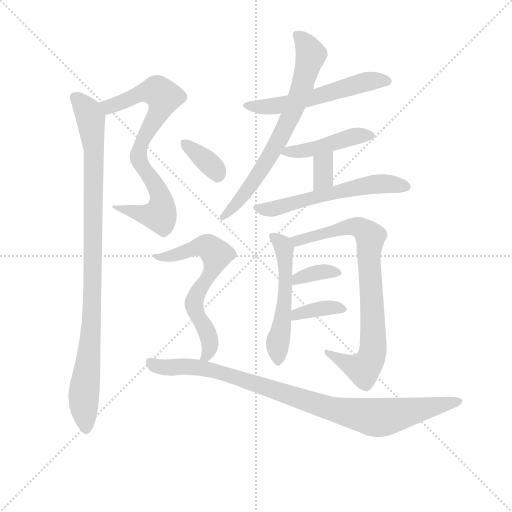
t = 0.00 s
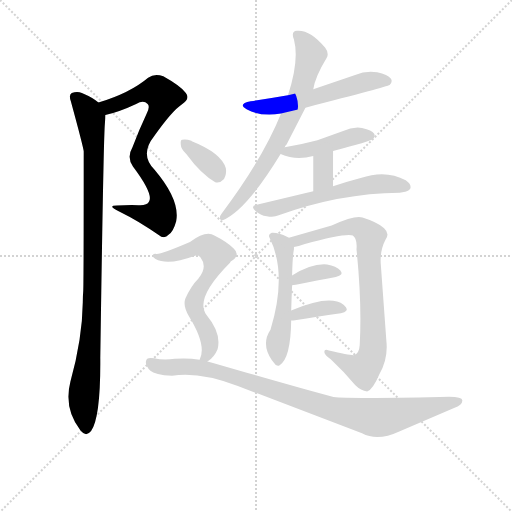
t = 2.07 s
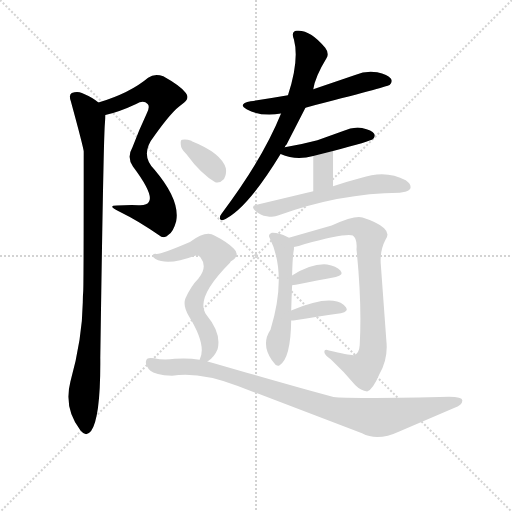
t = 4.15 s
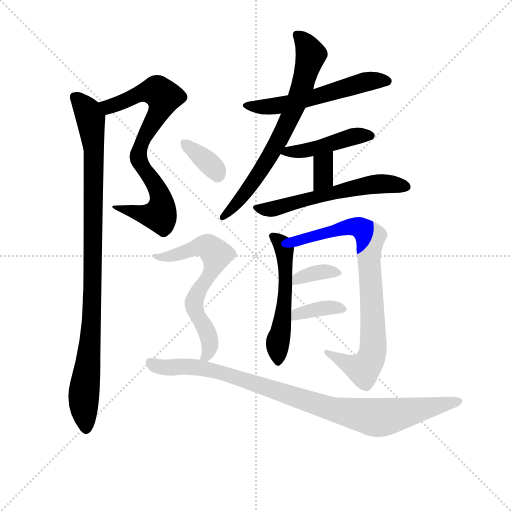
t = 6.22 s
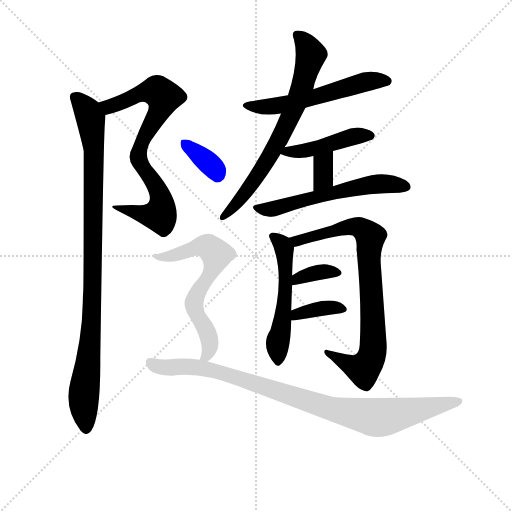
t = 8.30 s
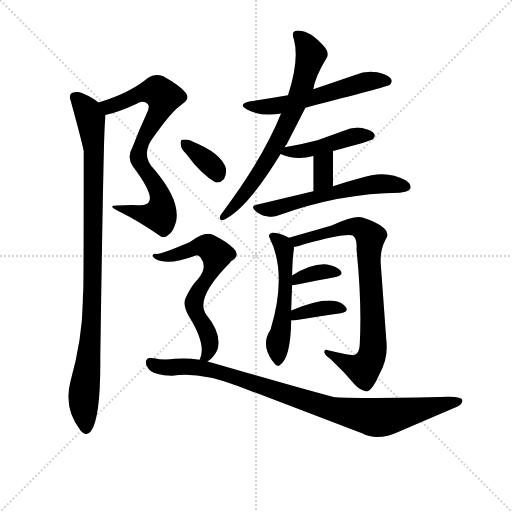
t = 10.37 s

The animated SVG that drew these frames (rendered in a browser with its animation timeline set to each time). Animation: 14 CSS @keyframes rules; one cycle of 10.37 s.

<svg version="1.1" viewBox="0 0 1024 1024" xmlns="http://www.w3.org/2000/svg">
  <g stroke="lightgray" stroke-dasharray="1,1" stroke-width="1" transform="scale(4, 4)">
    <line x1="0" y1="0" x2="256" y2="256"></line>
    <line x1="256" y1="0" x2="0" y2="256"></line>
    <line x1="128" y1="0" x2="128" y2="256"></line>
    <line x1="0" y1="128" x2="256" y2="128"></line>
  </g>
<g transform="scale(0.92, -0.92) translate(60, -900)">
   <style type="text/css">
    @keyframes keyframes0 {
      from {
       stroke: blue;
       stroke-dashoffset: 772;
       stroke-width: 128;
       }
       72% {
       animation-timing-function: step-end;
       stroke: blue;
       stroke-dashoffset: 0;
       stroke-width: 128;
       }
       to {
       stroke: black;
       stroke-width: 1024;
       }
       }
       #make-me-a-hanzi-animation-0 {
         animation: keyframes0 0.878255s both;
         animation-delay: 0.000000s;
         animation-timing-function: linear;
       }
    @keyframes keyframes1 {
      from {
       stroke: blue;
       stroke-dashoffset: 988;
       stroke-width: 128;
       }
       76% {
       animation-timing-function: step-end;
       stroke: blue;
       stroke-dashoffset: 0;
       stroke-width: 128;
       }
       to {
       stroke: black;
       stroke-width: 1024;
       }
       }
       #make-me-a-hanzi-animation-1 {
         animation: keyframes1 1.054036s both;
         animation-delay: 0.878255s;
         animation-timing-function: linear;
       }
    @keyframes keyframes2 {
      from {
       stroke: blue;
       stroke-dashoffset: 568;
       stroke-width: 128;
       }
       65% {
       animation-timing-function: step-end;
       stroke: blue;
       stroke-dashoffset: 0;
       stroke-width: 128;
       }
       to {
       stroke: black;
       stroke-width: 1024;
       }
       }
       #make-me-a-hanzi-animation-2 {
         animation: keyframes2 0.712240s both;
         animation-delay: 1.932292s;
         animation-timing-function: linear;
       }
    @keyframes keyframes3 {
      from {
       stroke: blue;
       stroke-dashoffset: 713;
       stroke-width: 128;
       }
       70% {
       animation-timing-function: step-end;
       stroke: blue;
       stroke-dashoffset: 0;
       stroke-width: 128;
       }
       to {
       stroke: black;
       stroke-width: 1024;
       }
       }
       #make-me-a-hanzi-animation-3 {
         animation: keyframes3 0.830241s both;
         animation-delay: 2.644531s;
         animation-timing-function: linear;
       }
    @keyframes keyframes4 {
      from {
       stroke: blue;
       stroke-dashoffset: 450;
       stroke-width: 128;
       }
       59% {
       animation-timing-function: step-end;
       stroke: blue;
       stroke-dashoffset: 0;
       stroke-width: 128;
       }
       to {
       stroke: black;
       stroke-width: 1024;
       }
       }
       #make-me-a-hanzi-animation-4 {
         animation: keyframes4 0.616211s both;
         animation-delay: 3.474772s;
         animation-timing-function: linear;
       }
    @keyframes keyframes5 {
      from {
       stroke: blue;
       stroke-dashoffset: 338;
       stroke-width: 128;
       }
       52% {
       animation-timing-function: step-end;
       stroke: blue;
       stroke-dashoffset: 0;
       stroke-width: 128;
       }
       to {
       stroke: black;
       stroke-width: 1024;
       }
       }
       #make-me-a-hanzi-animation-5 {
         animation: keyframes5 0.525065s both;
         animation-delay: 4.090983s;
         animation-timing-function: linear;
       }
    @keyframes keyframes6 {
      from {
       stroke: blue;
       stroke-dashoffset: 578;
       stroke-width: 128;
       }
       65% {
       animation-timing-function: step-end;
       stroke: blue;
       stroke-dashoffset: 0;
       stroke-width: 128;
       }
       to {
       stroke: black;
       stroke-width: 1024;
       }
       }
       #make-me-a-hanzi-animation-6 {
         animation: keyframes6 0.720378s both;
         animation-delay: 4.616048s;
         animation-timing-function: linear;
       }
    @keyframes keyframes7 {
      from {
       stroke: blue;
       stroke-dashoffset: 535;
       stroke-width: 128;
       }
       64% {
       animation-timing-function: step-end;
       stroke: blue;
       stroke-dashoffset: 0;
       stroke-width: 128;
       }
       to {
       stroke: black;
       stroke-width: 1024;
       }
       }
       #make-me-a-hanzi-animation-7 {
         animation: keyframes7 0.685384s both;
         animation-delay: 5.336426s;
         animation-timing-function: linear;
       }
    @keyframes keyframes8 {
      from {
       stroke: blue;
       stroke-dashoffset: 819;
       stroke-width: 128;
       }
       73% {
       animation-timing-function: step-end;
       stroke: blue;
       stroke-dashoffset: 0;
       stroke-width: 128;
       }
       to {
       stroke: black;
       stroke-width: 1024;
       }
       }
       #make-me-a-hanzi-animation-8 {
         animation: keyframes8 0.916504s both;
         animation-delay: 6.021810s;
         animation-timing-function: linear;
       }
    @keyframes keyframes9 {
      from {
       stroke: blue;
       stroke-dashoffset: 357;
       stroke-width: 128;
       }
       54% {
       animation-timing-function: step-end;
       stroke: blue;
       stroke-dashoffset: 0;
       stroke-width: 128;
       }
       to {
       stroke: black;
       stroke-width: 1024;
       }
       }
       #make-me-a-hanzi-animation-9 {
         animation: keyframes9 0.540527s both;
         animation-delay: 6.938314s;
         animation-timing-function: linear;
       }
    @keyframes keyframes10 {
      from {
       stroke: blue;
       stroke-dashoffset: 370;
       stroke-width: 128;
       }
       55% {
       animation-timing-function: step-end;
       stroke: blue;
       stroke-dashoffset: 0;
       stroke-width: 128;
       }
       to {
       stroke: black;
       stroke-width: 1024;
       }
       }
       #make-me-a-hanzi-animation-10 {
         animation: keyframes10 0.551107s both;
         animation-delay: 7.478841s;
         animation-timing-function: linear;
       }
    @keyframes keyframes11 {
      from {
       stroke: blue;
       stroke-dashoffset: 355;
       stroke-width: 128;
       }
       54% {
       animation-timing-function: step-end;
       stroke: blue;
       stroke-dashoffset: 0;
       stroke-width: 128;
       }
       to {
       stroke: black;
       stroke-width: 1024;
       }
       }
       #make-me-a-hanzi-animation-11 {
         animation: keyframes11 0.538900s both;
         animation-delay: 8.029948s;
         animation-timing-function: linear;
       }
    @keyframes keyframes12 {
      from {
       stroke: blue;
       stroke-dashoffset: 652;
       stroke-width: 128;
       }
       68% {
       animation-timing-function: step-end;
       stroke: blue;
       stroke-dashoffset: 0;
       stroke-width: 128;
       }
       to {
       stroke: black;
       stroke-width: 1024;
       }
       }
       #make-me-a-hanzi-animation-12 {
         animation: keyframes12 0.780599s both;
         animation-delay: 8.568848s;
         animation-timing-function: linear;
       }
    @keyframes keyframes13 {
      from {
       stroke: blue;
       stroke-dashoffset: 949;
       stroke-width: 128;
       }
       76% {
       animation-timing-function: step-end;
       stroke: blue;
       stroke-dashoffset: 0;
       stroke-width: 128;
       }
       to {
       stroke: black;
       stroke-width: 1024;
       }
       }
       #make-me-a-hanzi-animation-13 {
         animation: keyframes13 1.022298s both;
         animation-delay: 9.349447s;
         animation-timing-function: linear;
       }
</style>
<path d="M 169.0 650.0 Q 200.0 657.0 236.0 674.0 Q 252.0 684.0 261.0 674.0 Q 267.0 668.0 258.0 651.0 Q 242.0 617.0 228.0 580.0 Q 215.0 558.0 229.0 538.0 Q 274.0 478.0 264.0 462.0 Q 260.0 453.0 241.0 454.0 Q 219.0 455.0 194.0 453.0 Q 172.0 453.0 198.0 441.0 Q 243.0 419.0 285.0 389.0 Q 297.0 379.0 307.0 390.0 Q 317.0 397.0 323.0 419.0 Q 332.0 465.0 276.0 531.0 Q 243.0 564.0 275.0 604.0 Q 314.0 659.0 335.0 673.0 Q 354.0 685.0 344.0 698.0 Q 331.0 714.0 295.0 734.0 Q 276.0 741.0 262.0 731.0 Q 223.0 698.0 154.0 677.0 C 125.0 668.0 140.0 642.0 169.0 650.0 Z" fill="lightgray"></path> 
<path d="M 154.0 677.0 Q 144.0 687.0 118.0 698.0 Q 108.0 702.0 96.0 698.0 Q 89.0 694.0 94.0 680.0 Q 121.0 581.0 122.0 571.0 Q 122.0 292.0 121.0 268.0 Q 120.0 256.0 120.0 243.0 Q 119.0 164.0 93.0 70.0 Q 78.0 12.0 115.0 -36.0 Q 127.0 -51.0 138.0 -37.0 Q 159.0 -7.0 158.0 122.0 Q 165.0 600.0 168.0 631.0 Q 169.0 643.0 169.0 650.0 C 170.0 666.0 170.0 666.0 154.0 677.0 Z" fill="lightgray"></path> 
<path d="M 604.0 666.0 Q 781.0 711.0 787.0 715.0 Q 794.0 722.0 790.0 729.0 Q 783.0 738.0 760.0 743.0 Q 735.0 747.0 712.0 737.0 L 621.0 706.0 L 566.0 693.0 Q 526.0 686.0 485.0 680.0 Q 455.0 674.0 477.0 662.0 Q 507.0 646.0 551.0 653.0 L 604.0 666.0 Z" fill="lightgray"></path> 
<path d="M 559.0 580.0 Q 560.0 584.0 563.0 586.0 L 604.0 666.0 L 621.0 706.0 Q 625.0 733.0 650.0 774.0 Q 656.0 784.0 647.0 796.0 Q 614.0 836.0 585.0 833.0 Q 572.0 832.0 579.0 814.0 Q 591.0 769.0 566.0 693.0 L 551.0 653.0 Q 511.0 554.0 422.0 436.0 Q 418.0 432.0 418.0 425.0 Q 419.0 421.0 424.0 421.0 Q 475.0 442.0 550.0 565.0 L 559.0 580.0 Z" fill="lightgray"></path> 
<path d="M 664.0 572.0 Q 745.0 593.0 751.0 598.0 Q 757.0 605.0 753.0 610.0 Q 749.0 617.0 727.0 622.0 Q 706.0 625.0 686.0 615.0 L 630.0 595.0 Q 597.0 586.0 559.0 580.0 C 529.0 575.0 526.0 575.0 550.0 565.0 Q 584.0 550.0 621.0 561.0 L 664.0 572.0 Z" fill="lightgray"></path> 
<path d="M 664.0 495.0 L 664.0 572.0 C 664.0 602.0 621.0 591.0 621.0 561.0 L 621.0 484.0 C 621.0 454.0 664.0 465.0 664.0 495.0 Z" fill="lightgray"></path> 
<path d="M 621.0 484.0 L 498.0 455.0 Q 483.0 452.0 496.0 441.0 Q 506.0 432.0 520.0 430.0 Q 535.0 427.0 546.0 432.0 Q 678.0 480.0 809.0 481.0 Q 812.0 482.0 815.0 482.0 Q 828.0 483.0 832.0 490.0 Q 835.0 499.0 822.0 508.0 Q 779.0 532.0 724.0 513.0 Q 697.0 506.0 664.0 495.0 L 621.0 484.0 Z" fill="lightgray"></path> 
<path d="M 573.0 225.0 Q 574.0 256.0 575.0 280.0 L 575.0 301.0 Q 576.0 344.0 579.0 358.0 L 579.0 363.0 C 580.0 377.0 580.0 377.0 568.0 383.0 Q 567.0 384.0 565.0 385.0 Q 544.0 395.0 531.0 394.0 Q 522.0 391.0 526.0 383.0 Q 565.0 305.0 528.0 183.0 Q 507.0 152.0 531.0 117.0 Q 532.0 116.0 535.0 112.0 Q 541.0 102.0 548.0 106.0 Q 572.0 121.0 573.0 203.0 L 573.0 225.0 Z" fill="lightgray"></path> 
<path d="M 579.0 363.0 Q 589.0 364.0 601.0 369.0 Q 692.0 394.0 707.0 388.0 Q 717.0 381.0 715.0 358.0 Q 727.0 241.0 722.0 150.0 Q 721.0 132.0 710.0 128.0 Q 701.0 127.0 655.0 138.0 Q 645.0 142.0 645.0 135.0 Q 646.0 128.0 659.0 119.0 Q 689.0 91.0 712.0 63.0 Q 725.0 50.0 738.0 49.0 Q 750.0 52.0 765.0 87.0 Q 784.0 121.0 780.0 158.0 L 768.0 323.0 Q 765.0 354.0 778.0 379.0 Q 788.0 392.0 775.0 404.0 Q 760.0 417.0 728.0 427.0 Q 713.0 433.0 661.0 410.0 L 568.0 383.0 C 539.0 375.0 550.0 356.0 579.0 363.0 Z" fill="lightgray"></path> 
<path d="M 575.0 280.0 Q 578.0 280.0 583.0 281.0 Q 632.0 291.0 670.0 298.0 Q 688.0 302.0 680.0 312.0 Q 671.0 322.0 651.0 325.0 Q 618.0 328.0 575.0 301.0 C 549.0 285.0 545.0 278.0 575.0 280.0 Z" fill="lightgray"></path> 
<path d="M 573.0 203.0 L 578.0 203.0 Q 636.0 213.0 681.0 219.0 Q 699.0 223.0 692.0 232.0 Q 683.0 244.0 664.0 246.0 Q 634.0 250.0 573.0 225.0 C 545.0 214.0 543.0 203.0 573.0 203.0 Z" fill="lightgray"></path> 
<path d="M 345.0 565.0 Q 378.0 520.0 408.0 504.0 Q 418.0 501.0 427.0 511.0 Q 433.0 521.0 431.0 534.0 Q 422.0 567.0 357.0 593.0 L 356.0 594.0 Q 344.0 598.0 336.0 596.0 Q 332.0 596.0 333.0 586.0 Q 333.0 577.0 345.0 565.0 Z" fill="lightgray"></path> 
<path d="M 391.0 114.0 Q 406.0 124.0 413.0 141.0 Q 422.0 175.0 389.0 215.0 Q 362.0 251.0 440.0 329.0 Q 441.0 332.0 444.0 333.0 Q 463.0 346.0 448.0 360.0 Q 432.0 375.0 406.0 388.0 Q 388.0 400.0 353.0 374.0 Q 290.0 347.0 280.0 348.0 Q 274.0 349.0 272.0 345.0 Q 271.0 341.0 278.0 337.0 Q 305.0 322.0 364.0 344.0 Q 370.0 347.0 376.0 340.0 Q 392.0 319.0 371.0 294.0 Q 355.0 278.0 343.0 251.0 Q 337.0 235.0 351.0 212.0 Q 390.0 149.0 374.0 118.0 C 366.0 93.0 368.0 95.0 391.0 114.0 Z" fill="lightgray"></path> 
<path d="M 374.0 118.0 Q 349.0 122.0 320.0 120.0 Q 296.0 116.0 275.0 121.0 Q 260.0 124.0 258.0 117.0 Q 254.0 107.0 267.0 94.0 Q 276.0 85.0 314.0 83.0 Q 372.0 93.0 457.0 61.0 L 727.0 -42.0 Q 761.0 -60.0 808.0 -38.0 L 927.0 13.0 Q 946.0 20.0 945.0 30.0 Q 945.0 40.0 896.0 37.0 Q 701.0 33.0 665.0 37.0 Q 596.0 55.0 403.0 111.0 L 391.0 114.0 L 374.0 118.0 Z" fill="lightgray"></path> 
      <clipPath id="make-me-a-hanzi-clip-0">
      <path d="M 169.0 650.0 Q 200.0 657.0 236.0 674.0 Q 252.0 684.0 261.0 674.0 Q 267.0 668.0 258.0 651.0 Q 242.0 617.0 228.0 580.0 Q 215.0 558.0 229.0 538.0 Q 274.0 478.0 264.0 462.0 Q 260.0 453.0 241.0 454.0 Q 219.0 455.0 194.0 453.0 Q 172.0 453.0 198.0 441.0 Q 243.0 419.0 285.0 389.0 Q 297.0 379.0 307.0 390.0 Q 317.0 397.0 323.0 419.0 Q 332.0 465.0 276.0 531.0 Q 243.0 564.0 275.0 604.0 Q 314.0 659.0 335.0 673.0 Q 354.0 685.0 344.0 698.0 Q 331.0 714.0 295.0 734.0 Q 276.0 741.0 262.0 731.0 Q 223.0 698.0 154.0 677.0 C 125.0 668.0 140.0 642.0 169.0 650.0 Z" fill="lightgray"></path>
      </clipPath>
      <path clip-path="url(#make-me-a-hanzi-clip-0)" d="M 164.0 674.0 L 176.0 668.0 L 259.0 701.0 L 281.0 702.0 L 296.0 689.0 L 286.0 657.0 L 250.0 596.0 L 241.0 559.0 L 248.0 537.0 L 270.0 513.0 L 287.0 481.0 L 292.0 454.0 L 287.0 432.0 L 268.0 431.0 L 202.0 449.0 " fill="none" id="make-me-a-hanzi-animation-0" stroke-dasharray="644 1288" stroke-linecap="round"></path>

      <clipPath id="make-me-a-hanzi-clip-1">
      <path d="M 154.0 677.0 Q 144.0 687.0 118.0 698.0 Q 108.0 702.0 96.0 698.0 Q 89.0 694.0 94.0 680.0 Q 121.0 581.0 122.0 571.0 Q 122.0 292.0 121.0 268.0 Q 120.0 256.0 120.0 243.0 Q 119.0 164.0 93.0 70.0 Q 78.0 12.0 115.0 -36.0 Q 127.0 -51.0 138.0 -37.0 Q 159.0 -7.0 158.0 122.0 Q 165.0 600.0 168.0 631.0 Q 169.0 643.0 169.0 650.0 C 170.0 666.0 170.0 666.0 154.0 677.0 Z" fill="lightgray"></path>
      </clipPath>
      <path clip-path="url(#make-me-a-hanzi-clip-1)" d="M 104.0 689.0 L 137.0 643.0 L 144.0 574.0 L 143.0 273.0 L 139.0 166.0 L 122.0 43.0 L 127.0 -31.0 " fill="none" id="make-me-a-hanzi-animation-1" stroke-dasharray="860 1720" stroke-linecap="round"></path>

      <clipPath id="make-me-a-hanzi-clip-2">
      <path d="M 604.0 666.0 Q 781.0 711.0 787.0 715.0 Q 794.0 722.0 790.0 729.0 Q 783.0 738.0 760.0 743.0 Q 735.0 747.0 712.0 737.0 L 621.0 706.0 L 566.0 693.0 Q 526.0 686.0 485.0 680.0 Q 455.0 674.0 477.0 662.0 Q 507.0 646.0 551.0 653.0 L 604.0 666.0 Z" fill="lightgray"></path>
      </clipPath>
      <path clip-path="url(#make-me-a-hanzi-clip-2)" d="M 478.0 672.0 L 541.0 669.0 L 641.0 691.0 L 734.0 722.0 L 782.0 723.0 " fill="none" id="make-me-a-hanzi-animation-2" stroke-dasharray="440 880" stroke-linecap="round"></path>

      <clipPath id="make-me-a-hanzi-clip-3">
      <path d="M 559.0 580.0 Q 560.0 584.0 563.0 586.0 L 604.0 666.0 L 621.0 706.0 Q 625.0 733.0 650.0 774.0 Q 656.0 784.0 647.0 796.0 Q 614.0 836.0 585.0 833.0 Q 572.0 832.0 579.0 814.0 Q 591.0 769.0 566.0 693.0 L 551.0 653.0 Q 511.0 554.0 422.0 436.0 Q 418.0 432.0 418.0 425.0 Q 419.0 421.0 424.0 421.0 Q 475.0 442.0 550.0 565.0 L 559.0 580.0 Z" fill="lightgray"></path>
      </clipPath>
      <path clip-path="url(#make-me-a-hanzi-clip-3)" d="M 586.0 822.0 L 604.0 806.0 L 616.0 781.0 L 581.0 669.0 L 507.0 527.0 L 457.0 460.0 L 425.0 429.0 " fill="none" id="make-me-a-hanzi-animation-3" stroke-dasharray="585 1170" stroke-linecap="round"></path>

      <clipPath id="make-me-a-hanzi-clip-4">
      <path d="M 664.0 572.0 Q 745.0 593.0 751.0 598.0 Q 757.0 605.0 753.0 610.0 Q 749.0 617.0 727.0 622.0 Q 706.0 625.0 686.0 615.0 L 630.0 595.0 Q 597.0 586.0 559.0 580.0 C 529.0 575.0 526.0 575.0 550.0 565.0 Q 584.0 550.0 621.0 561.0 L 664.0 572.0 Z" fill="lightgray"></path>
      </clipPath>
      <path clip-path="url(#make-me-a-hanzi-clip-4)" d="M 558.0 565.0 L 566.0 571.0 L 625.0 577.0 L 709.0 604.0 L 745.0 605.0 " fill="none" id="make-me-a-hanzi-animation-4" stroke-dasharray="322 644" stroke-linecap="round"></path>

      <clipPath id="make-me-a-hanzi-clip-5">
      <path d="M 664.0 495.0 L 664.0 572.0 C 664.0 602.0 621.0 591.0 621.0 561.0 L 621.0 484.0 C 621.0 454.0 664.0 465.0 664.0 495.0 Z" fill="lightgray"></path>
      </clipPath>
      <path clip-path="url(#make-me-a-hanzi-clip-5)" d="M 658.0 564.0 L 643.0 544.0 L 642.0 512.0 L 627.0 492.0 " fill="none" id="make-me-a-hanzi-animation-5" stroke-dasharray="210 420" stroke-linecap="round"></path>

      <clipPath id="make-me-a-hanzi-clip-6">
      <path d="M 621.0 484.0 L 498.0 455.0 Q 483.0 452.0 496.0 441.0 Q 506.0 432.0 520.0 430.0 Q 535.0 427.0 546.0 432.0 Q 678.0 480.0 809.0 481.0 Q 812.0 482.0 815.0 482.0 Q 828.0 483.0 832.0 490.0 Q 835.0 499.0 822.0 508.0 Q 779.0 532.0 724.0 513.0 Q 697.0 506.0 664.0 495.0 L 621.0 484.0 Z" fill="lightgray"></path>
      </clipPath>
      <path clip-path="url(#make-me-a-hanzi-clip-6)" d="M 508.0 446.0 L 536.0 446.0 L 616.0 470.0 L 763.0 501.0 L 823.0 494.0 " fill="none" id="make-me-a-hanzi-animation-6" stroke-dasharray="450 900" stroke-linecap="round"></path>

      <clipPath id="make-me-a-hanzi-clip-7">
      <path d="M 573.0 225.0 Q 574.0 256.0 575.0 280.0 L 575.0 301.0 Q 576.0 344.0 579.0 358.0 L 579.0 363.0 C 580.0 377.0 580.0 377.0 568.0 383.0 Q 567.0 384.0 565.0 385.0 Q 544.0 395.0 531.0 394.0 Q 522.0 391.0 526.0 383.0 Q 565.0 305.0 528.0 183.0 Q 507.0 152.0 531.0 117.0 Q 532.0 116.0 535.0 112.0 Q 541.0 102.0 548.0 106.0 Q 572.0 121.0 573.0 203.0 L 573.0 225.0 Z" fill="lightgray"></path>
      </clipPath>
      <path clip-path="url(#make-me-a-hanzi-clip-7)" d="M 535.0 385.0 L 558.0 357.0 L 561.0 310.0 L 558.0 233.0 L 543.0 152.0 L 545.0 116.0 " fill="none" id="make-me-a-hanzi-animation-7" stroke-dasharray="407 814" stroke-linecap="round"></path>

      <clipPath id="make-me-a-hanzi-clip-8">
      <path d="M 579.0 363.0 Q 589.0 364.0 601.0 369.0 Q 692.0 394.0 707.0 388.0 Q 717.0 381.0 715.0 358.0 Q 727.0 241.0 722.0 150.0 Q 721.0 132.0 710.0 128.0 Q 701.0 127.0 655.0 138.0 Q 645.0 142.0 645.0 135.0 Q 646.0 128.0 659.0 119.0 Q 689.0 91.0 712.0 63.0 Q 725.0 50.0 738.0 49.0 Q 750.0 52.0 765.0 87.0 Q 784.0 121.0 780.0 158.0 L 768.0 323.0 Q 765.0 354.0 778.0 379.0 Q 788.0 392.0 775.0 404.0 Q 760.0 417.0 728.0 427.0 Q 713.0 433.0 661.0 410.0 L 568.0 383.0 C 539.0 375.0 550.0 356.0 579.0 363.0 Z" fill="lightgray"></path>
      </clipPath>
      <path clip-path="url(#make-me-a-hanzi-clip-8)" d="M 576.0 381.0 L 585.0 376.0 L 611.0 380.0 L 675.0 403.0 L 708.0 408.0 L 728.0 402.0 L 746.0 385.0 L 742.0 335.0 L 750.0 224.0 L 749.0 128.0 L 730.0 98.0 L 651.0 133.0 " fill="none" id="make-me-a-hanzi-animation-8" stroke-dasharray="691 1382" stroke-linecap="round"></path>

      <clipPath id="make-me-a-hanzi-clip-9">
      <path d="M 575.0 280.0 Q 578.0 280.0 583.0 281.0 Q 632.0 291.0 670.0 298.0 Q 688.0 302.0 680.0 312.0 Q 671.0 322.0 651.0 325.0 Q 618.0 328.0 575.0 301.0 C 549.0 285.0 545.0 278.0 575.0 280.0 Z" fill="lightgray"></path>
      </clipPath>
      <path clip-path="url(#make-me-a-hanzi-clip-9)" d="M 578.0 285.0 L 589.0 294.0 L 633.0 308.0 L 656.0 311.0 L 673.0 306.0 " fill="none" id="make-me-a-hanzi-animation-9" stroke-dasharray="229 458" stroke-linecap="round"></path>

      <clipPath id="make-me-a-hanzi-clip-10">
      <path d="M 573.0 203.0 L 578.0 203.0 Q 636.0 213.0 681.0 219.0 Q 699.0 223.0 692.0 232.0 Q 683.0 244.0 664.0 246.0 Q 634.0 250.0 573.0 225.0 C 545.0 214.0 543.0 203.0 573.0 203.0 Z" fill="lightgray"></path>
      </clipPath>
      <path clip-path="url(#make-me-a-hanzi-clip-10)" d="M 576.0 209.0 L 587.0 219.0 L 622.0 227.0 L 669.0 232.0 L 684.0 227.0 " fill="none" id="make-me-a-hanzi-animation-10" stroke-dasharray="242 484" stroke-linecap="round"></path>

      <clipPath id="make-me-a-hanzi-clip-11">
      <path d="M 345.0 565.0 Q 378.0 520.0 408.0 504.0 Q 418.0 501.0 427.0 511.0 Q 433.0 521.0 431.0 534.0 Q 422.0 567.0 357.0 593.0 L 356.0 594.0 Q 344.0 598.0 336.0 596.0 Q 332.0 596.0 333.0 586.0 Q 333.0 577.0 345.0 565.0 Z" fill="lightgray"></path>
      </clipPath>
      <path clip-path="url(#make-me-a-hanzi-clip-11)" d="M 341.0 589.0 L 404.0 536.0 L 412.0 521.0 " fill="none" id="make-me-a-hanzi-animation-11" stroke-dasharray="227 454" stroke-linecap="round"></path>

      <clipPath id="make-me-a-hanzi-clip-12">
      <path d="M 391.0 114.0 Q 406.0 124.0 413.0 141.0 Q 422.0 175.0 389.0 215.0 Q 362.0 251.0 440.0 329.0 Q 441.0 332.0 444.0 333.0 Q 463.0 346.0 448.0 360.0 Q 432.0 375.0 406.0 388.0 Q 388.0 400.0 353.0 374.0 Q 290.0 347.0 280.0 348.0 Q 274.0 349.0 272.0 345.0 Q 271.0 341.0 278.0 337.0 Q 305.0 322.0 364.0 344.0 Q 370.0 347.0 376.0 340.0 Q 392.0 319.0 371.0 294.0 Q 355.0 278.0 343.0 251.0 Q 337.0 235.0 351.0 212.0 Q 390.0 149.0 374.0 118.0 C 366.0 93.0 368.0 95.0 391.0 114.0 Z" fill="lightgray"></path>
      </clipPath>
      <path clip-path="url(#make-me-a-hanzi-clip-12)" d="M 277.0 343.0 L 319.0 345.0 L 371.0 364.0 L 392.0 363.0 L 410.0 346.0 L 402.0 312.0 L 373.0 271.0 L 362.0 242.0 L 370.0 211.0 L 389.0 183.0 L 397.0 150.0 L 389.0 126.0 L 379.0 121.0 " fill="none" id="make-me-a-hanzi-animation-12" stroke-dasharray="524 1048" stroke-linecap="round"></path>

      <clipPath id="make-me-a-hanzi-clip-13">
      <path d="M 374.0 118.0 Q 349.0 122.0 320.0 120.0 Q 296.0 116.0 275.0 121.0 Q 260.0 124.0 258.0 117.0 Q 254.0 107.0 267.0 94.0 Q 276.0 85.0 314.0 83.0 Q 372.0 93.0 457.0 61.0 L 727.0 -42.0 Q 761.0 -60.0 808.0 -38.0 L 927.0 13.0 Q 946.0 20.0 945.0 30.0 Q 945.0 40.0 896.0 37.0 Q 701.0 33.0 665.0 37.0 Q 596.0 55.0 403.0 111.0 L 391.0 114.0 L 374.0 118.0 Z" fill="lightgray"></path>
      </clipPath>
      <path clip-path="url(#make-me-a-hanzi-clip-13)" d="M 267.0 112.0 L 283.0 103.0 L 341.0 104.0 L 410.0 94.0 L 654.0 13.0 L 749.0 -7.0 L 786.0 -5.0 L 938.0 28.0 " fill="none" id="make-me-a-hanzi-animation-13" stroke-dasharray="821 1642" stroke-linecap="round"></path>

</g>
</svg>
